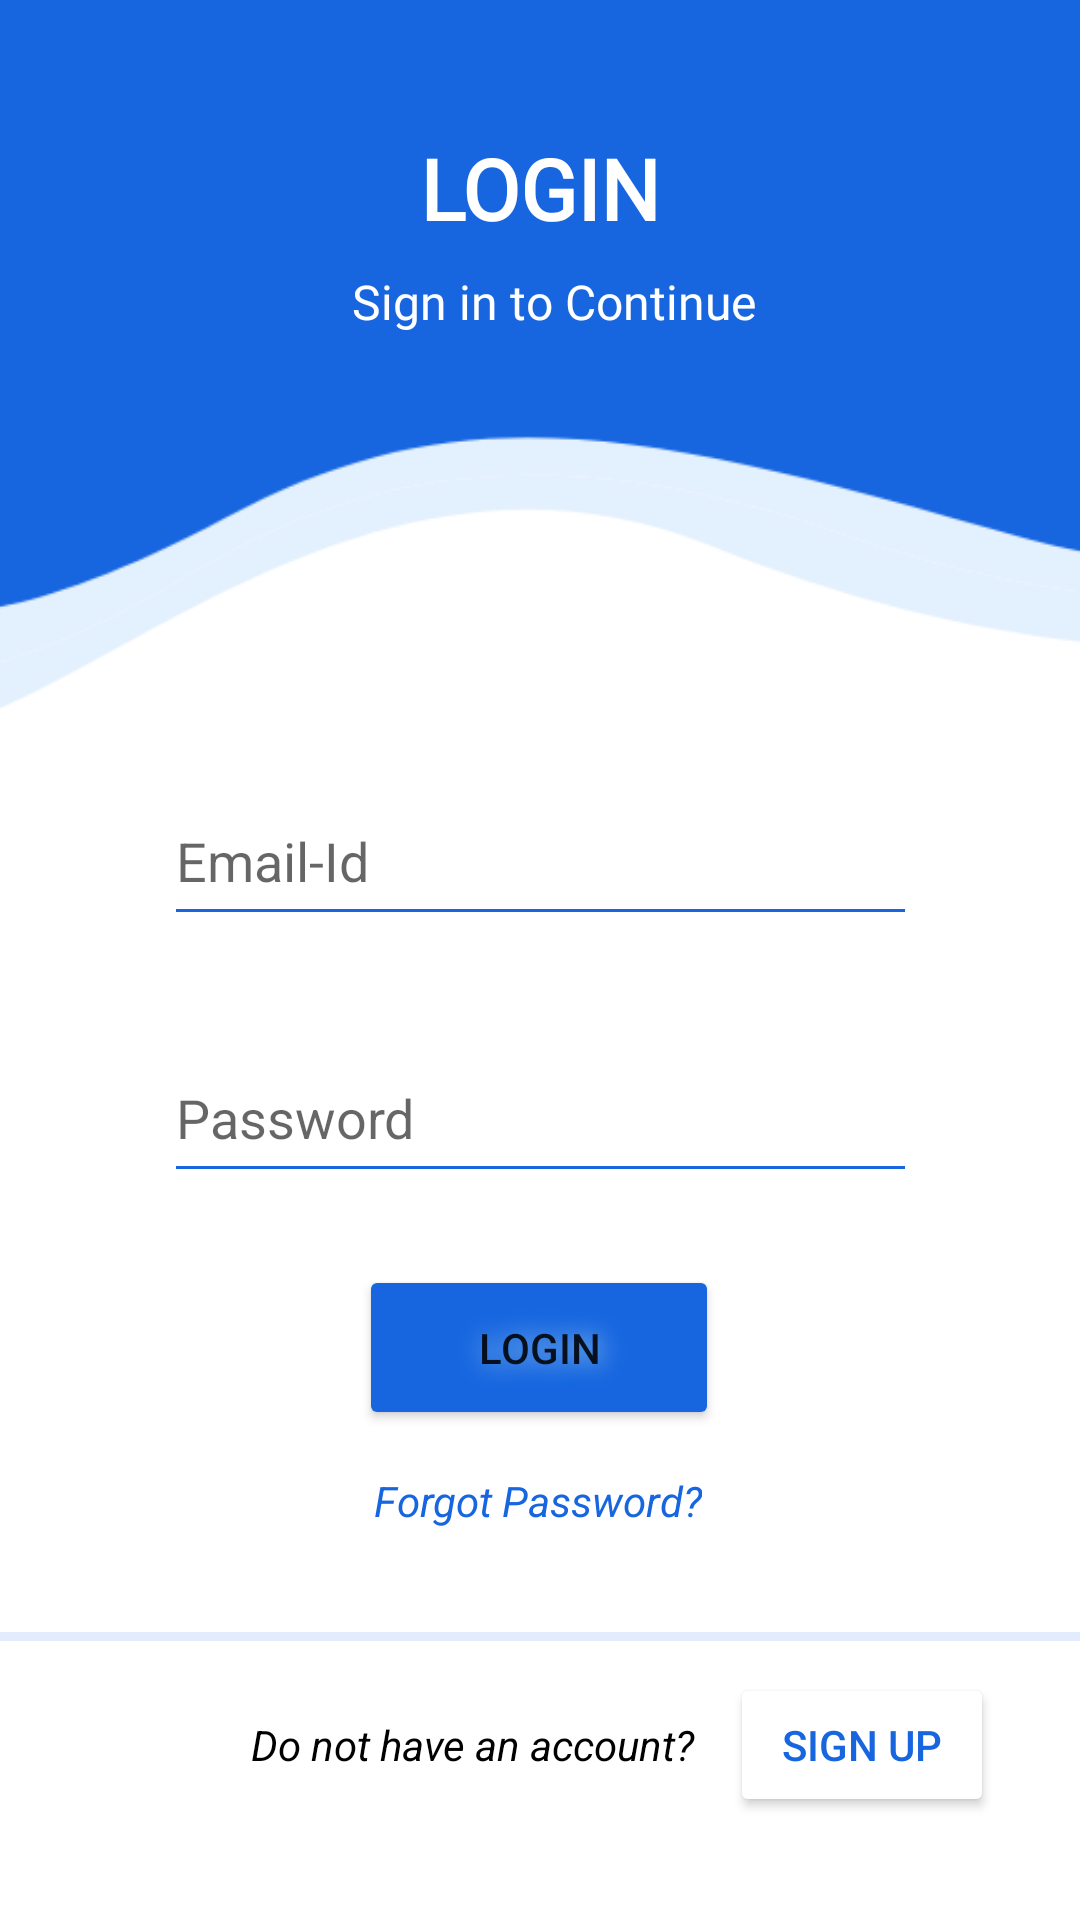

Layout XML and referenced resources for this Android screen:
<!-- AndroidManifest.xml: application theme Theme.MentoT -->
<!-- res/layout/activity_signin.xml -->
<?xml version="1.0" encoding="utf-8"?>
<androidx.constraintlayout.widget.ConstraintLayout xmlns:android="http://schemas.android.com/apk/res/android"
    xmlns:app="http://schemas.android.com/apk/res-auto"
    xmlns:tools="http://schemas.android.com/tools"
    android:layout_width="match_parent"
    android:layout_height="match_parent"
    android:background="@drawable/login"
    tools:context=".signinActivity">

    <Button
        android:id="@+id/bcktosignup2"
        android:layout_width="wrap_content"
        android:layout_height="wrap_content"
        android:backgroundTint="#FFFFFF"
        android:text="SIGN UP"
        android:textColor="#1766E0"
        android:textColorLink="#1766E0"
        app:layout_constraintBottom_toBottomOf="parent"
        app:layout_constraintEnd_toEndOf="parent"
        app:layout_constraintHorizontal_bias="0.895"
        app:layout_constraintStart_toStartOf="parent"
        app:layout_constraintTop_toTopOf="parent"
        app:layout_constraintVertical_bias="0.942" />

    <TextView
        android:id="@+id/textView6"
        android:layout_width="wrap_content"
        android:layout_height="wrap_content"
        android:text="Do not have an account?"
        android:textColor="#000000"
        android:textStyle="italic"
        app:layout_constraintBottom_toBottomOf="parent"
        app:layout_constraintEnd_toEndOf="parent"
        app:layout_constraintHorizontal_bias="0.394"
        app:layout_constraintStart_toStartOf="parent"
        app:layout_constraintTop_toTopOf="parent"
        app:layout_constraintVertical_bias="0.921" />

    <EditText
        android:id="@+id/lemail2"
        android:layout_width="251dp"
        android:layout_height="53dp"
        android:backgroundTint="#1766E0"
        android:ems="10"
        android:hint="Email-Id"
        android:inputType="textPersonName"
        app:layout_constraintBottom_toBottomOf="parent"
        app:layout_constraintEnd_toEndOf="parent"
        app:layout_constraintStart_toStartOf="parent"
        app:layout_constraintTop_toTopOf="parent"
        app:layout_constraintVertical_bias="0.441" />

    <EditText
        android:id="@+id/lpassword2"
        android:layout_width="251dp"
        android:layout_height="53dp"
        android:backgroundTint="#1766E0"
        android:ems="10"
        android:hint="Password"
        android:inputType="textPassword"
        app:layout_constraintBottom_toBottomOf="parent"
        app:layout_constraintEnd_toEndOf="parent"
        app:layout_constraintStart_toStartOf="parent"
        app:layout_constraintTop_toTopOf="parent"
        app:layout_constraintVertical_bias="0.587" />

    <Button
        android:id="@+id/loginbtn2"
        android:layout_width="120dp"
        android:layout_height="55dp"
        android:backgroundTint="#1766E0"
        android:shadowColor="#9BCAEF"
        android:shadowDx="2"
        android:shadowRadius="20"
        android:text="LOGIN"
        app:cornerRadius="50px"
        app:layout_constraintBottom_toBottomOf="parent"
        app:layout_constraintEnd_toEndOf="parent"
        app:layout_constraintHorizontal_bias="0.498"
        app:layout_constraintStart_toStartOf="parent"
        app:layout_constraintTop_toTopOf="parent"
        app:layout_constraintVertical_bias="0.721" />

    <TextView
        android:id="@+id/textView4"
        android:layout_width="wrap_content"
        android:layout_height="wrap_content"
        android:fontFamily="@font/aclonica"
        android:text="LOGIN"
        android:textColor="#FFFFFF"
        android:textSize="28sp"
        android:textStyle="bold"
        app:layout_constraintBottom_toBottomOf="parent"
        app:layout_constraintEnd_toEndOf="parent"
        app:layout_constraintStart_toStartOf="parent"
        app:layout_constraintTop_toTopOf="parent"
        app:layout_constraintVertical_bias="0.073" />

    <TextView
        android:id="@+id/textView5"
        android:layout_width="wrap_content"
        android:layout_height="wrap_content"
        android:fontFamily="@font/aclonica"
        android:text="Sign in to Continue"
        android:textColor="#ffffff"
        android:textSize="16sp"
        app:layout_constraintBottom_toBottomOf="parent"
        app:layout_constraintEnd_toEndOf="parent"
        app:layout_constraintHorizontal_bias="0.521"
        app:layout_constraintStart_toStartOf="parent"
        app:layout_constraintTop_toTopOf="parent"
        app:layout_constraintVertical_bias="0.145" />

    <View
        android:id="@+id/divider2"
        android:layout_width="409dp"
        android:layout_height="3dp"
        android:background="?android:attr/listDivider"
        android:backgroundTint="#1766E0"
        app:layout_constraintBottom_toBottomOf="parent"
        app:layout_constraintEnd_toEndOf="parent"
        app:layout_constraintStart_toStartOf="parent"
        app:layout_constraintTop_toTopOf="parent"
        app:layout_constraintVertical_bias="0.854" />

    <TextView
        android:id="@+id/Forgotpassword"
        android:layout_width="wrap_content"
        android:layout_height="wrap_content"
        android:text="Forgot Password?"
        android:textColor="#1766E0"
        android:textStyle="italic"
        app:layout_constraintBottom_toBottomOf="parent"
        app:layout_constraintEnd_toEndOf="parent"
        app:layout_constraintHorizontal_bias="0.498"
        app:layout_constraintStart_toStartOf="parent"
        app:layout_constraintTop_toTopOf="parent"
        app:layout_constraintVertical_bias="0.79" />

</androidx.constraintlayout.widget.ConstraintLayout>
<!-- resources referenced by this layout -->
<resources>
  <!-- drawable login: png bitmap (drawable, 8687 bytes) -->
  <style name="Theme.MentoT" parent="Theme.MaterialComponents.DayNight.NoActionBar">
          
          <item name="colorPrimary">#2196F3</item>
          <item name="colorPrimaryVariant">#2196F3</item>
          <item name="colorOnPrimary">@color/white</item>
          
          <item name="colorSecondary">#3F51B5</item>
          <item name="colorSecondaryVariant">@color/teal_700</item>
          <item name="colorOnSecondary">@color/mainblue</item>
          
          <item name="android:statusBarColor" tools:targetApi="l">?attr/colorPrimaryVariant</item>
          
      </style>
  <color name="white">#FFFFFFFF</color>
  <color name="teal_700">#FF018786</color>
  <color name="mainblue">#1766E0</color>
</resources>
